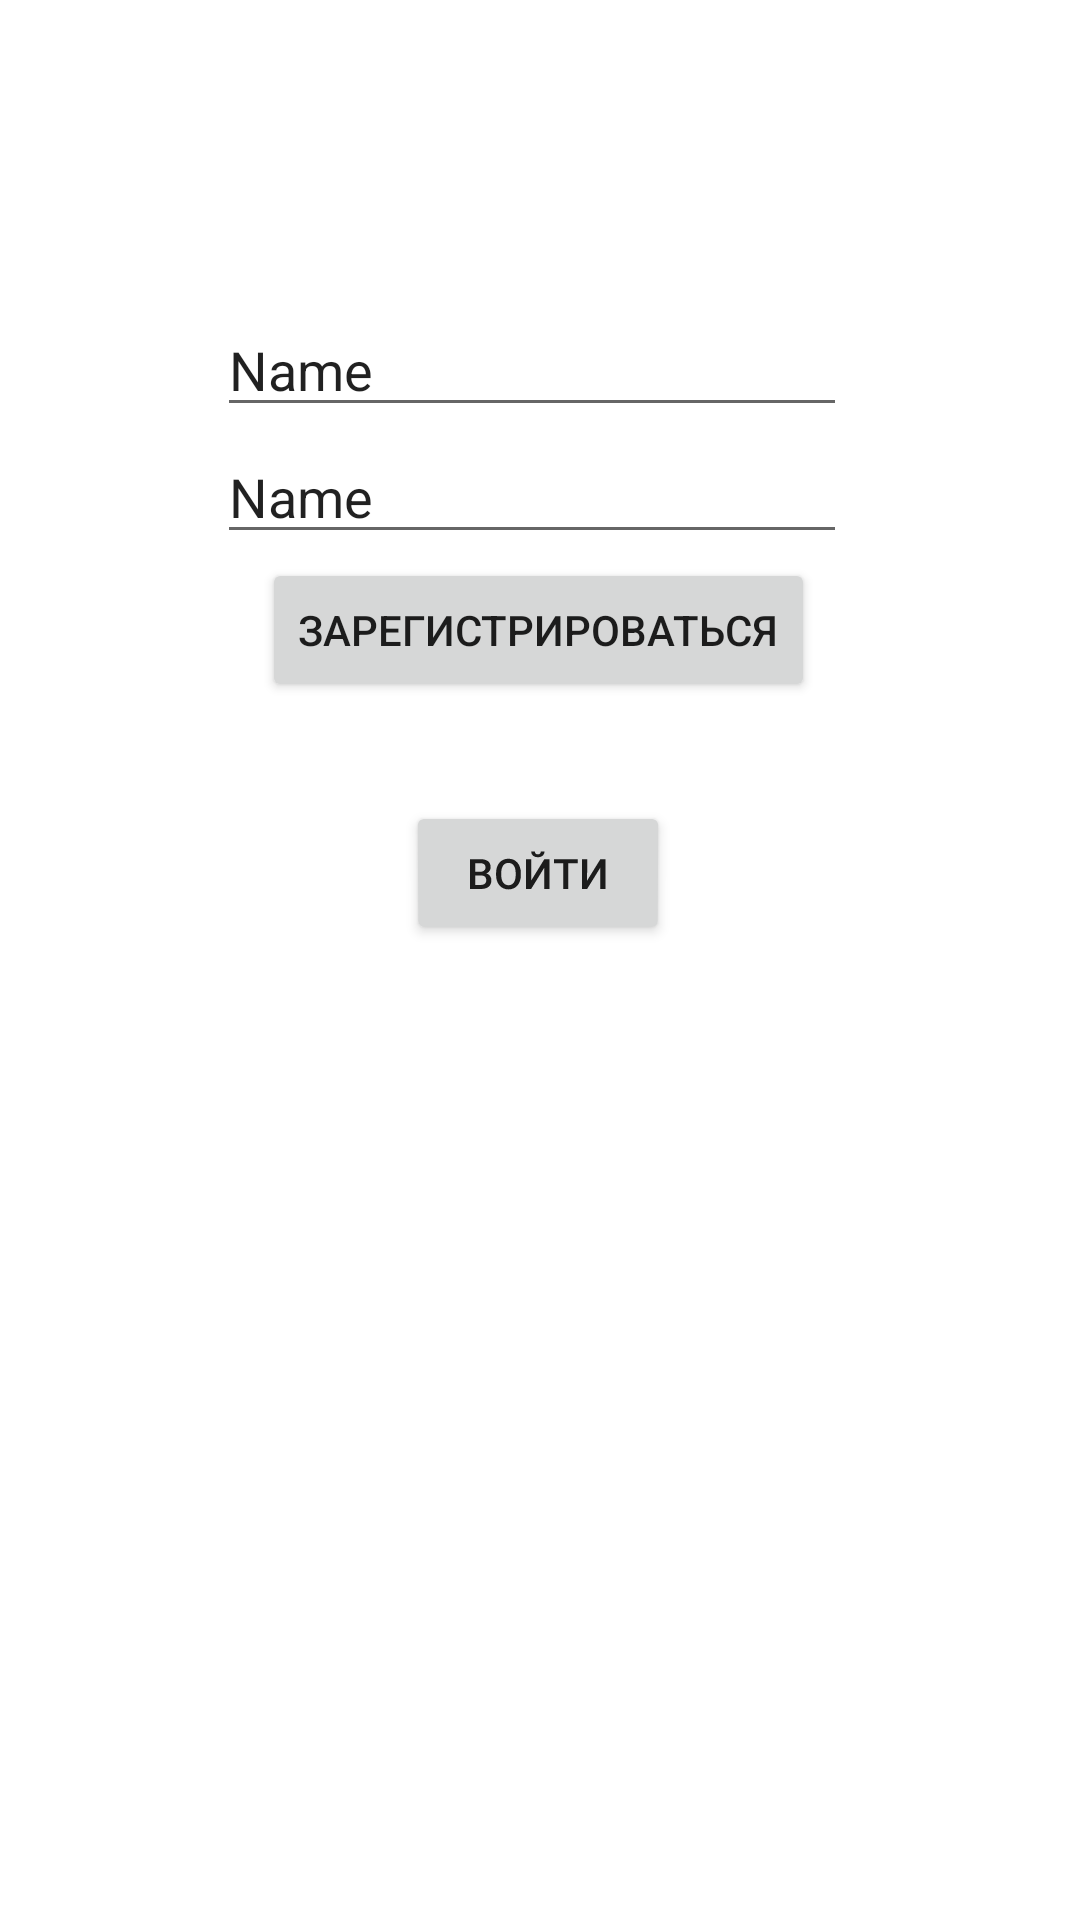

Write the Android layout XML for this screen, with the resource values it uses.
<!-- AndroidManifest.xml: application theme Theme.MusicLyrics2 -->
<!-- res/layout/login_layout.xml -->
<?xml version="1.0" encoding="utf-8"?>
<androidx.constraintlayout.widget.ConstraintLayout xmlns:android="http://schemas.android.com/apk/res/android"
    xmlns:app="http://schemas.android.com/apk/res-auto"
    xmlns:tools="http://schemas.android.com/tools"
    android:layout_width="match_parent"
    android:layout_height="match_parent">

    <EditText
        android:id="@+id/edLogin"
        android:layout_width="wrap_content"
        android:layout_height="wrap_content"
        android:layout_marginTop="100dp"
        android:ems="10"
        android:inputType="textPersonName"
        android:text="Name"
        app:layout_constraintBottom_toTopOf="@+id/edPassword"
        app:layout_constraintEnd_toEndOf="@+id/edPassword"
        app:layout_constraintStart_toStartOf="@+id/edPassword"
        app:layout_constraintTop_toTopOf="parent"
        app:layout_constraintVertical_bias="0.57" />

    <EditText
        android:id="@+id/edPassword"
        android:layout_width="wrap_content"
        android:layout_height="wrap_content"
        android:ems="10"
        android:inputType="textPersonName"
        android:text="Name"
        app:layout_constraintBottom_toTopOf="@+id/button3"
        app:layout_constraintEnd_toEndOf="parent"
        app:layout_constraintHorizontal_bias="0.482"
        app:layout_constraintStart_toStartOf="parent"
        app:layout_constraintTop_toBottomOf="@+id/edLogin" />

    <Button
        android:id="@+id/button3"
        android:layout_width="wrap_content"
        android:layout_height="wrap_content"
        android:layout_marginBottom="32dp"
        android:onClick="onClickSignUp"
        android:text="Зарегистрироваться"
        app:layout_constraintBottom_toTopOf="@+id/button4"
        app:layout_constraintEnd_toEndOf="parent"
        app:layout_constraintHorizontal_bias="0.497"
        app:layout_constraintStart_toStartOf="parent"
        app:layout_constraintTop_toBottomOf="@+id/edPassword"
        app:layout_constraintVertical_bias="1.0" />

    <Button
        android:id="@+id/button4"
        android:layout_width="wrap_content"
        android:layout_height="wrap_content"
        android:layout_marginBottom="324dp"
        android:onClick="onClickSignIn"
        android:rotationX="-1"
        android:text="Войти"
        app:layout_constraintBottom_toBottomOf="parent"
        app:layout_constraintEnd_toEndOf="parent"
        app:layout_constraintHorizontal_bias="0.498"
        app:layout_constraintStart_toStartOf="parent"
        app:layout_constraintTop_toBottomOf="@+id/button3" />
</androidx.constraintlayout.widget.ConstraintLayout>
<!-- resources referenced by this layout -->
<resources>
  <style name="Theme.MusicLyrics2" parent="Theme.MaterialComponents.DayNight.DarkActionBar">
          
          <item name="colorPrimary">@color/purple_500</item>
          <item name="colorPrimaryVariant">@color/purple_700</item>
          <item name="colorOnPrimary">@color/white</item>
          
          <item name="colorSecondary">@color/teal_200</item>
          <item name="colorSecondaryVariant">@color/teal_700</item>
          <item name="colorOnSecondary">@color/black</item>
          
          <item name="android:statusBarColor" tools:targetApi="l">?attr/colorPrimaryVariant</item>
          
      </style>
  <!-- not gathered from this repository: default colours our renderer supplied (Android Studio template values) -->
  <color name="purple_500">#FF6200EE</color>
  <color name="purple_700">#FF3700B3</color>
  <color name="teal_200">#FF03DAC5</color>
  <color name="teal_700">#FF018786</color>
  <color name="black">#FF000000</color>
  <color name="white">#FFFFFFFF</color>
</resources>
